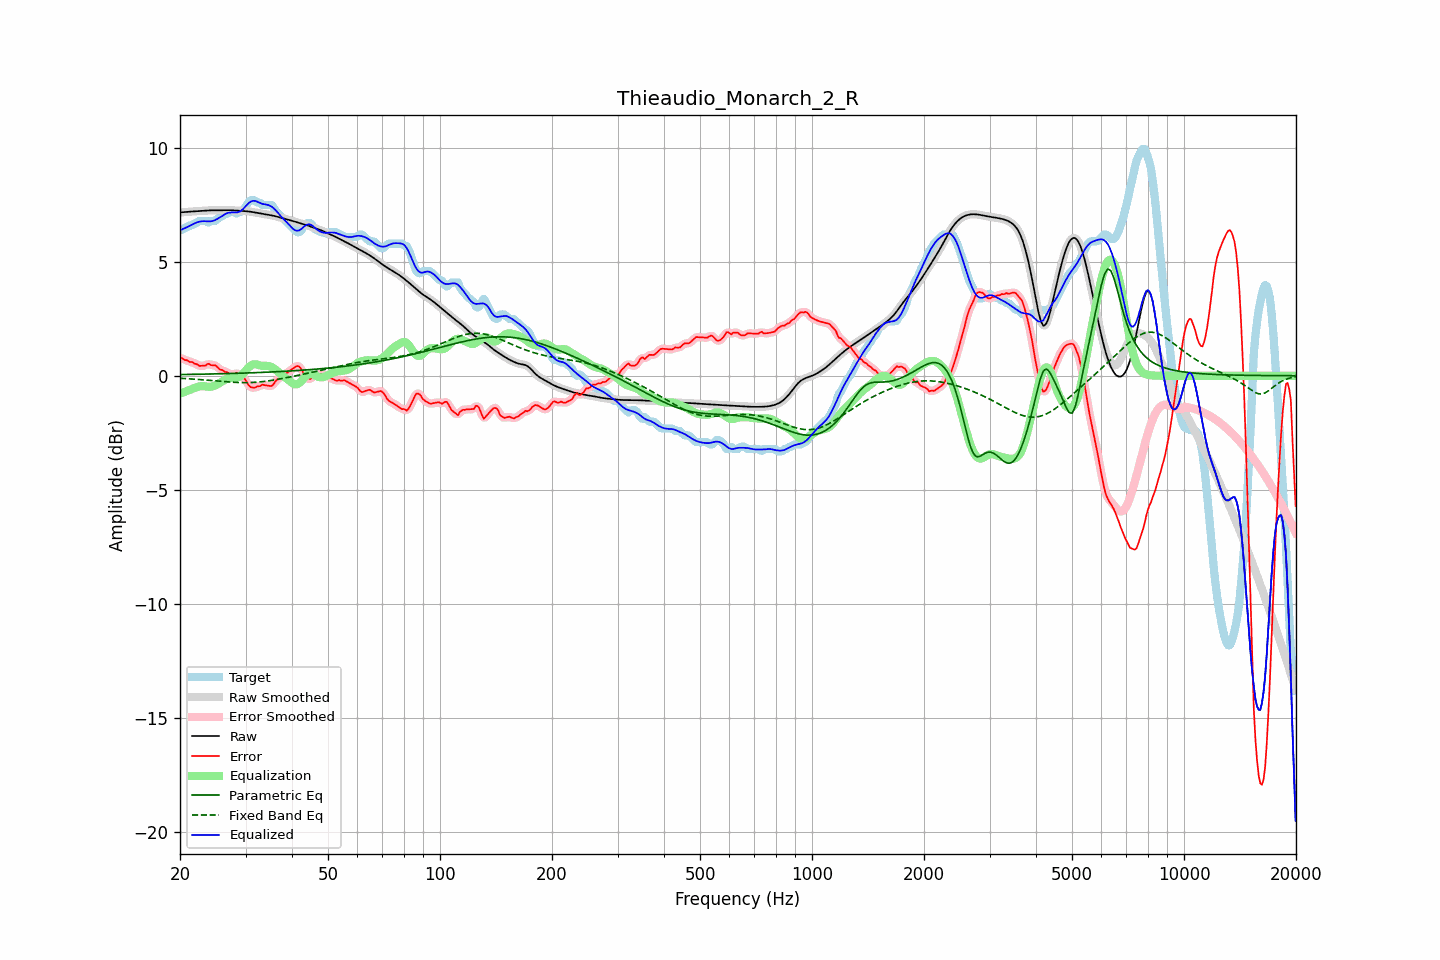

The data file committed next to this chart (first rows):
frequency, raw, error, smoothed, error_smoothed, equalization, parametric_eq, fixed_band_eq, equalized_raw, equalized_smoothed, target
20.00, 7.16, 0.77, 7.16, 0.78, -0.79, 0.05, -0.11, 6.37, 6.37, 6.39
20.20, 7.16, 0.77, 7.16, 0.76, -0.76, 0.05, -0.11, 6.40, 6.40, 6.39
20.40, 7.17, 0.74, 7.17, 0.74, -0.73, 0.06, -0.12, 6.44, 6.44, 6.42
20.61, 7.17, 0.68, 7.17, 0.71, -0.70, 0.06, -0.12, 6.47, 6.47, 6.49
20.81, 7.18, 0.69, 7.18, 0.67, -0.68, 0.06, -0.13, 6.50, 6.50, 6.49
21.02, 7.19, 0.66, 7.18, 0.64, -0.65, 0.06, -0.13, 6.54, 6.54, 6.53
21.23, 7.19, 0.60, 7.19, 0.63, -0.62, 0.06, -0.14, 6.57, 6.57, 6.59
21.44, 7.20, 0.61, 7.20, 0.60, -0.60, 0.06, -0.14, 6.60, 6.60, 6.59
21.66, 7.20, 0.59, 7.20, 0.57, -0.56, 0.06, -0.14, 6.64, 6.64, 6.61
21.87, 7.21, 0.52, 7.21, 0.55, -0.53, 0.06, -0.15, 6.67, 6.67, 6.68
22.09, 7.21, 0.52, 7.21, 0.51, -0.50, 0.06, -0.15, 6.71, 6.71, 6.69
22.31, 7.22, 0.49, 7.22, 0.47, -0.48, 0.07, -0.16, 6.73, 6.73, 6.73
22.54, 7.22, 0.43, 7.22, 0.45, -0.47, 0.07, -0.16, 6.75, 6.75, 6.79
22.76, 7.22, 0.43, 7.22, 0.43, -0.46, 0.07, -0.17, 6.77, 6.77, 6.79
22.99, 7.23, 0.44, 7.23, 0.43, -0.46, 0.07, -0.18, 6.77, 6.77, 6.79
23.22, 7.23, 0.44, 7.23, 0.45, -0.46, 0.07, -0.18, 6.78, 6.78, 6.79
23.45, 7.24, 0.45, 7.24, 0.48, -0.47, 0.07, -0.19, 6.77, 6.77, 6.79
23.69, 7.24, 0.52, 7.24, 0.50, -0.48, 0.07, -0.19, 6.77, 6.77, 6.73
23.92, 7.25, 0.53, 7.25, 0.50, -0.48, 0.08, -0.20, 6.76, 6.76, 6.72
24.16, 7.25, 0.47, 7.25, 0.49, -0.48, 0.08, -0.20, 6.77, 6.77, 6.78
24.40, 7.25, 0.46, 7.25, 0.47, -0.47, 0.08, -0.21, 6.78, 6.78, 6.79
24.65, 7.25, 0.46, 7.25, 0.46, -0.45, 0.08, -0.22, 6.80, 6.80, 6.79
24.89, 7.25, 0.46, 7.25, 0.44, -0.42, 0.08, -0.22, 6.83, 6.83, 6.79
25.14, 7.25, 0.40, 7.25, 0.39, -0.38, 0.08, -0.23, 6.87, 6.87, 6.85
25.39, 7.25, 0.33, 7.25, 0.34, -0.34, 0.09, -0.24, 6.91, 6.91, 6.92
25.65, 7.25, 0.26, 7.25, 0.28, -0.30, 0.09, -0.24, 6.95, 6.95, 6.99
25.91, 7.25, 0.26, 7.25, 0.24, -0.26, 0.09, -0.25, 6.99, 6.99, 6.99
26.16, 7.25, 0.22, 7.25, 0.21, -0.21, 0.09, -0.25, 7.04, 7.04, 7.03
26.43, 7.25, 0.16, 7.25, 0.19, -0.17, 0.09, -0.26, 7.08, 7.08, 7.09
26.69, 7.26, 0.17, 7.26, 0.15, -0.14, 0.09, -0.26, 7.12, 7.12, 7.09
26.96, 7.26, 0.13, 7.26, 0.11, -0.12, 0.10, -0.27, 7.14, 7.14, 7.13
27.23, 7.26, 0.07, 7.26, 0.09, -0.10, 0.10, -0.27, 7.15, 7.15, 7.19
27.50, 7.25, 0.06, 7.25, 0.06, -0.10, 0.10, -0.28, 7.16, 7.16, 7.19
27.77, 7.25, 0.06, 7.25, 0.06, -0.09, 0.10, -0.28, 7.16, 7.16, 7.19
28.05, 7.24, 0.07, 7.24, 0.09, -0.09, 0.10, -0.29, 7.16, 7.16, 7.18
28.33, 7.24, 0.13, 7.24, 0.09, -0.08, 0.11, -0.29, 7.16, 7.16, 7.11
28.62, 7.23, 0.09, 7.23, 0.09, -0.07, 0.11, -0.29, 7.17, 7.17, 7.14
28.90, 7.23, 0.04, 7.23, 0.07, -0.04, 0.11, -0.30, 7.19, 7.19, 7.19
29.19, 7.22, 0.03, 7.22, 0.01, 0.01, 0.11, -0.30, 7.23, 7.23, 7.19
29.48, 7.22, -0.04, 7.22, -0.04, 0.07, 0.12, -0.30, 7.29, 7.29, 7.26
29.78, 7.22, -0.12, 7.22, -0.12, 0.15, 0.12, -0.30, 7.37, 7.37, 7.33
30.08, 7.21, -0.21, 7.21, -0.22, 0.23, 0.12, -0.30, 7.44, 7.44, 7.42
30.38, 7.21, -0.33, 7.21, -0.33, 0.31, 0.12, -0.30, 7.52, 7.52, 7.54
30.68, 7.20, -0.44, 7.20, -0.43, 0.39, 0.13, -0.30, 7.58, 7.58, 7.63
30.99, 7.19, -0.50, 7.19, -0.49, 0.44, 0.13, -0.30, 7.63, 7.63, 7.69
31.30, 7.18, -0.51, 7.18, -0.52, 0.48, 0.13, -0.29, 7.66, 7.66, 7.69
31.61, 7.17, -0.52, 7.17, -0.52, 0.50, 0.13, -0.29, 7.67, 7.67, 7.69
31.93, 7.15, -0.51, 7.15, -0.50, 0.50, 0.14, -0.28, 7.66, 7.66, 7.66
32.24, 7.14, -0.46, 7.14, -0.48, 0.49, 0.14, -0.28, 7.63, 7.63, 7.60
32.57, 7.13, -0.46, 7.13, -0.45, 0.47, 0.14, -0.27, 7.60, 7.60, 7.59
32.89, 7.11, -0.45, 7.11, -0.43, 0.45, 0.14, -0.27, 7.56, 7.56, 7.57
33.22, 7.10, -0.39, 7.10, -0.41, 0.44, 0.15, -0.26, 7.54, 7.54, 7.49
33.55, 7.09, -0.40, 7.09, -0.40, 0.44, 0.15, -0.25, 7.52, 7.52, 7.49
33.89, 7.08, -0.41, 7.08, -0.41, 0.44, 0.15, -0.24, 7.51, 7.51, 7.49
34.23, 7.06, -0.43, 7.06, -0.43, 0.43, 0.16, -0.23, 7.50, 7.50, 7.49
34.57, 7.05, -0.44, 7.05, -0.44, 0.43, 0.16, -0.22, 7.48, 7.48, 7.49
34.92, 7.04, -0.45, 7.04, -0.45, 0.41, 0.16, -0.21, 7.45, 7.45, 7.49
35.27, 7.03, -0.45, 7.03, -0.43, 0.38, 0.17, -0.20, 7.41, 7.41, 7.48
35.62, 7.01, -0.39, 7.01, -0.37, 0.34, 0.17, -0.19, 7.36, 7.36, 7.41
35.97, 7.00, -0.28, 7.00, -0.29, 0.29, 0.17, -0.18, 7.29, 7.29, 7.28
... 635 more rows
